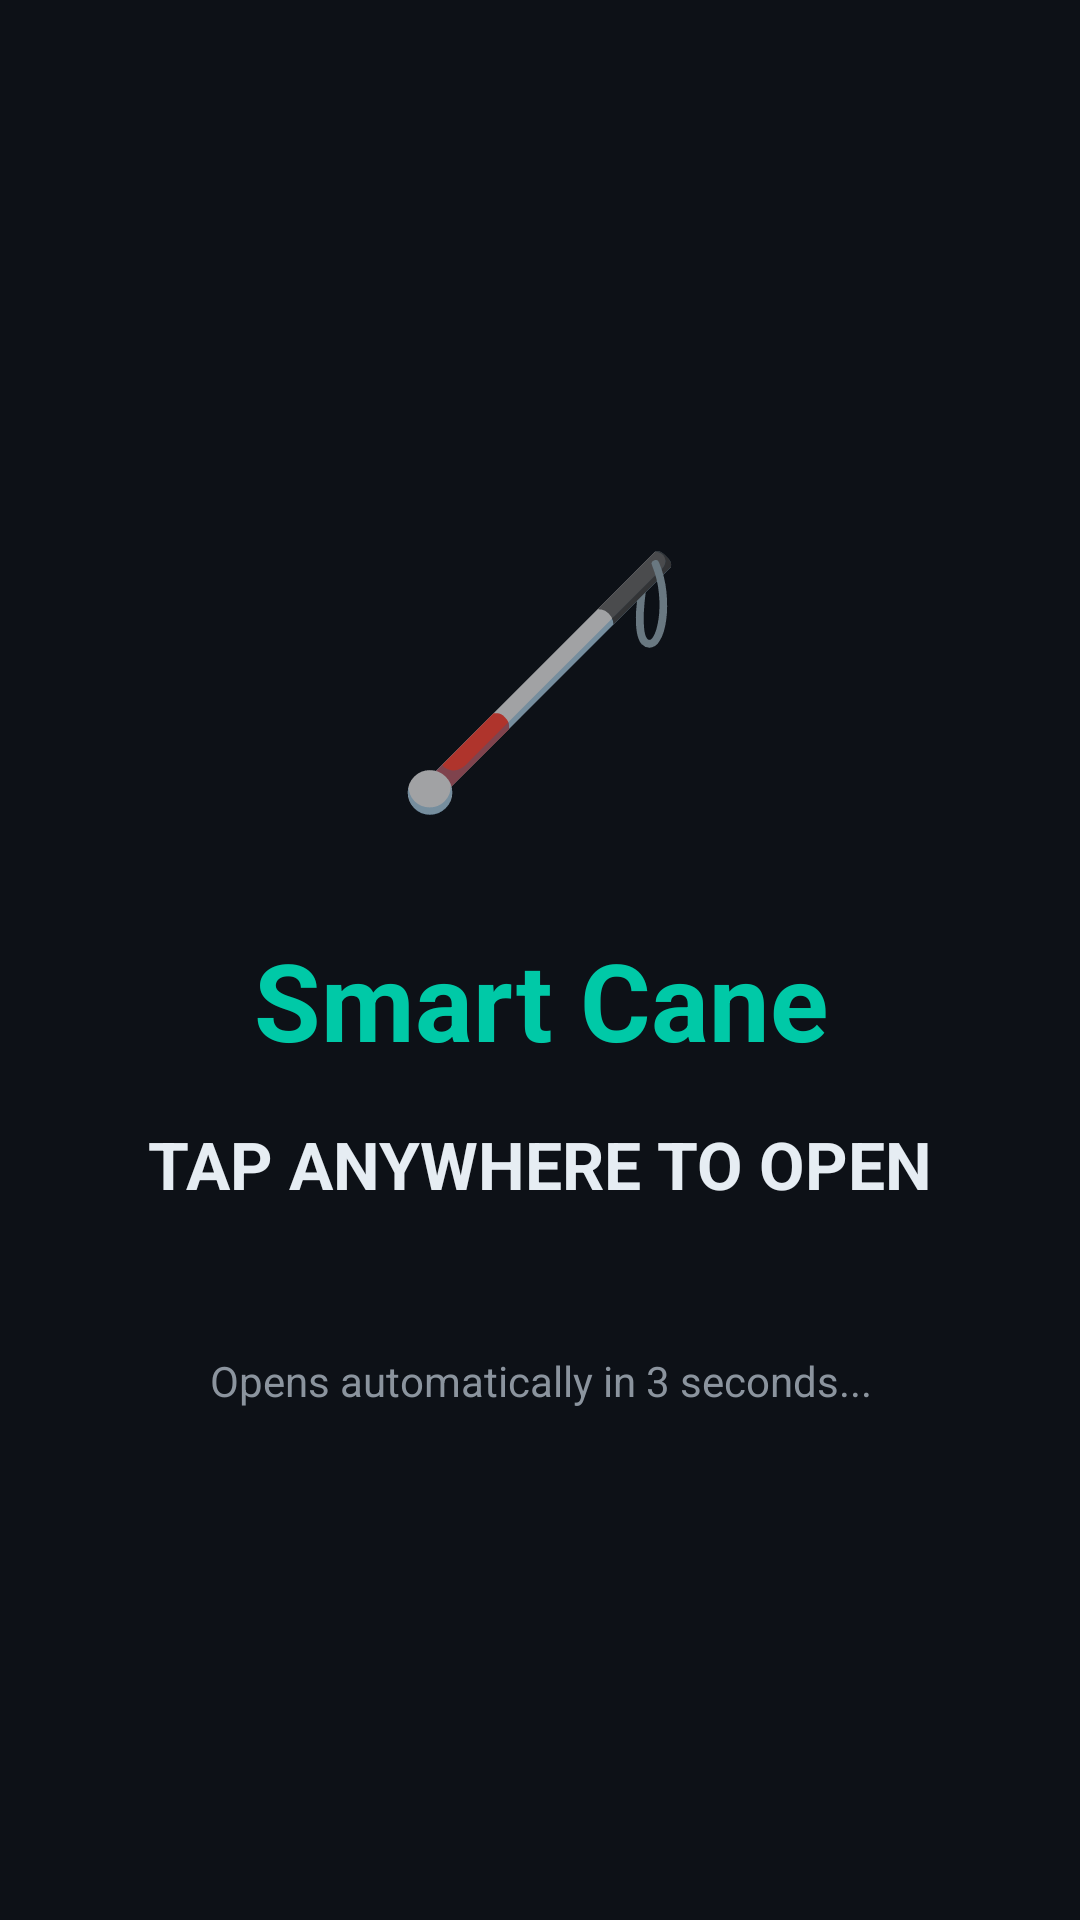

Layout XML and referenced resources for this Android screen:
<!-- AndroidManifest.xml: activity theme Theme.AppCompat.NoActionBar -->
<!-- res/layout/activity_wake.xml -->
<?xml version="1.0" encoding="utf-8"?>
<LinearLayout
    xmlns:android="http://schemas.android.com/apk/res/android"
    android:id="@+id/wakeRootLayout"
    android:layout_width="match_parent"
    android:layout_height="match_parent"
    android:orientation="vertical"
    android:gravity="center"
    android:background="#0D1117"
    android:clickable="true"
    android:focusable="true">

    
    <TextView
        android:layout_width="wrap_content"
        android:layout_height="wrap_content"
        android:text="🦯"
        android:textSize="80sp"
        android:gravity="center"
        android:paddingBottom="32dp" />

    
    <TextView
        android:layout_width="match_parent"
        android:layout_height="wrap_content"
        android:text="Smart Cane"
        android:textColor="#00C9A7"
        android:textSize="36sp"
        android:textStyle="bold"
        android:gravity="center"
        android:paddingBottom="16dp" />

    
    <TextView
        android:layout_width="match_parent"
        android:layout_height="wrap_content"
        android:text="TAP ANYWHERE TO OPEN"
        android:textColor="#E6EDF3"
        android:textSize="22sp"
        android:textStyle="bold"
        android:gravity="center"
        android:paddingBottom="48dp" />

    
    <TextView
        android:layout_width="match_parent"
        android:layout_height="wrap_content"
        android:text="Opens automatically in 3 seconds..."
        android:textColor="#8B949E"
        android:textSize="14sp"
        android:gravity="center" />

</LinearLayout>
<!-- resources referenced by this layout -->
<resources>

</resources>
